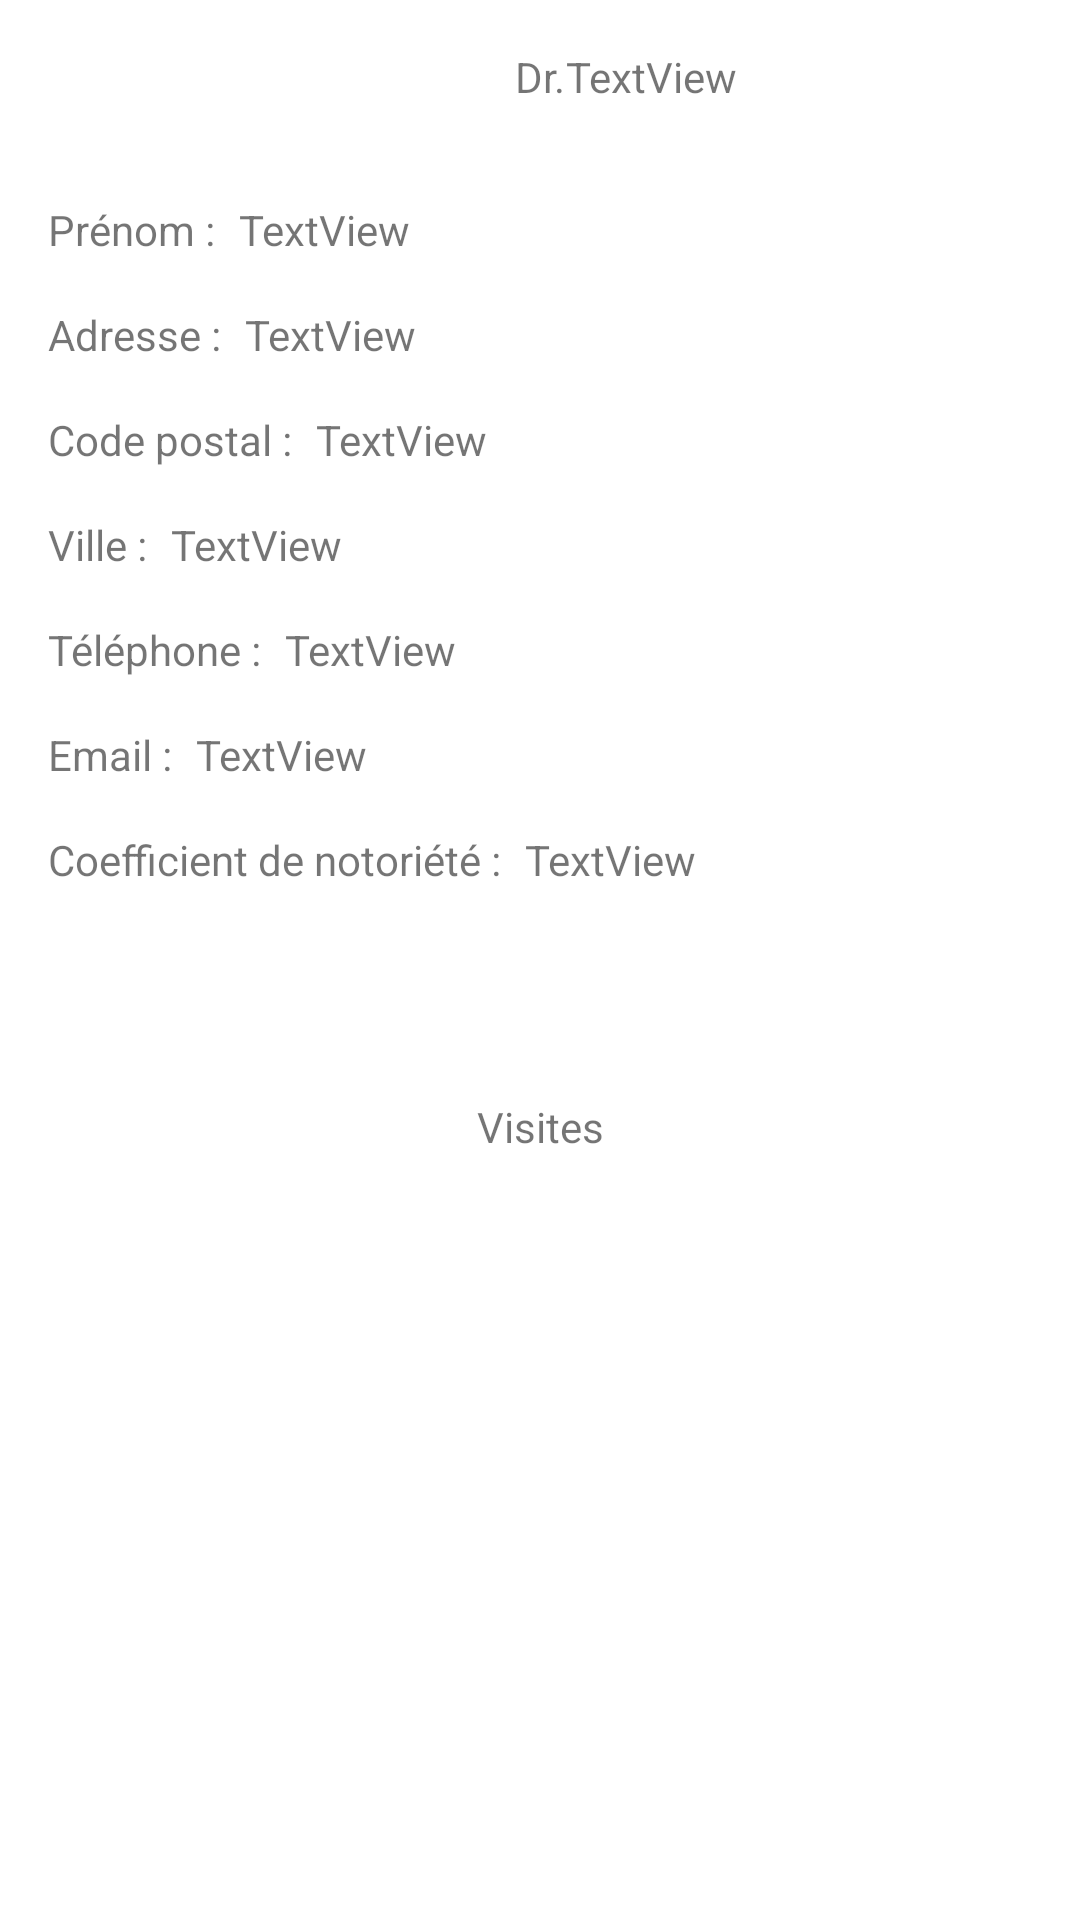

The Android layout XML behind this screen, and the referenced resources:
<!-- AndroidManifest.xml: application theme Theme.GSBAndroid -->
<!-- res/layout/activity_fiche_practicien.xml -->
<?xml version="1.0" encoding="utf-8"?>
<androidx.constraintlayout.widget.ConstraintLayout xmlns:android="http://schemas.android.com/apk/res/android"
    xmlns:app="http://schemas.android.com/apk/res-auto"
    xmlns:tools="http://schemas.android.com/tools"
    android:layout_width="match_parent"
    android:layout_height="match_parent"
    tools:context=".FichePracticienActivity">

    <TextView
        android:id="@+id/Tv_Dr_Name"
        android:layout_width="wrap_content"
        android:layout_height="wrap_content"
        android:layout_marginTop="16dp"
        android:text="Dr."
        app:layout_constraintEnd_toEndOf="parent"
        app:layout_constraintStart_toStartOf="parent"
        app:layout_constraintTop_toTopOf="parent" />

    <TextView
        android:id="@+id/Tv_Name_Practicien"
        android:layout_width="wrap_content"
        android:layout_height="wrap_content"
        android:layout_marginStart="16dp"
        android:layout_marginTop="32dp"
        android:text="Prénom :"
        app:layout_constraintStart_toStartOf="parent"
        app:layout_constraintTop_toBottomOf="@+id/Tv_Dr_Name" />

    <TextView
        android:id="@+id/Tv_Adresse_Practicien"
        android:layout_width="wrap_content"
        android:layout_height="wrap_content"
        android:layout_marginStart="16dp"

        android:layout_marginTop="16dp"
        android:text="Adresse :"
        app:layout_constraintStart_toStartOf="parent"
        app:layout_constraintTop_toBottomOf="@+id/Tv_Name_Practicien" />

    <TextView
        android:id="@+id/Tv_Cp_Practicien"
        android:layout_width="wrap_content"
        android:layout_height="wrap_content"
        android:layout_marginStart="16dp"
        android:layout_marginTop="16dp"
        android:text="Code postal :"
        app:layout_constraintStart_toStartOf="parent"
        app:layout_constraintTop_toBottomOf="@+id/Tv_Adresse_Practicien" />

    <TextView
        android:id="@+id/Tv_Ville_Practicien"
        android:layout_width="wrap_content"
        android:layout_height="wrap_content"
        android:layout_marginStart="16dp"
        android:layout_marginTop="16dp"
        android:text="Ville :"
        app:layout_constraintStart_toStartOf="parent"
        app:layout_constraintTop_toBottomOf="@+id/Tv_Cp_Practicien" />

    <TextView
        android:id="@+id/Tv_Tel_Practicien"
        android:layout_width="wrap_content"
        android:layout_height="wrap_content"
        android:layout_marginStart="16dp"
        android:layout_marginTop="16dp"
        android:text="Téléphone :"
        app:layout_constraintStart_toStartOf="parent"
        app:layout_constraintTop_toBottomOf="@+id/Tv_Ville_Practicien" />

    <TextView
        android:id="@+id/Tv_Email_Practicien"
        android:layout_width="wrap_content"
        android:layout_height="wrap_content"
        android:layout_marginStart="16dp"
        android:layout_marginTop="16dp"
        android:text="Email :"
        app:layout_constraintStart_toStartOf="parent"
        app:layout_constraintTop_toBottomOf="@+id/Tv_Tel_Practicien" />

    <TextView
        android:id="@+id/Tv_Coef_Practicien"
        android:layout_width="wrap_content"
        android:layout_height="wrap_content"
        android:layout_marginStart="16dp"
        android:layout_marginTop="16dp"
        android:text="Coefficient de notoriété :"
        app:layout_constraintStart_toStartOf="parent"
        app:layout_constraintTop_toBottomOf="@+id/Tv_Email_Practicien" />

    <TextView
        android:id="@+id/Tv_Prenom_Practicien"
        android:layout_width="wrap_content"
        android:layout_height="wrap_content"
        android:text="TextView"
        app:layout_constraintBottom_toBottomOf="@+id/Tv_Dr_Name"
        app:layout_constraintStart_toEndOf="@+id/Tv_Dr_Name"
        app:layout_constraintTop_toTopOf="@+id/Tv_Dr_Name"
        app:layout_constraintVertical_bias="0.0" />

    <TextView
        android:id="@+id/Tv_Prenom1_Practicien"
        android:layout_width="wrap_content"
        android:layout_height="wrap_content"
        android:layout_marginStart="8dp"
        android:text="TextView"
        app:layout_constraintBottom_toBottomOf="@+id/Tv_Name_Practicien"
        app:layout_constraintStart_toEndOf="@+id/Tv_Name_Practicien"
        app:layout_constraintTop_toTopOf="@+id/Tv_Name_Practicien" />

    <TextView
        android:id="@+id/Tv_Adresse1_Practicien"
        android:layout_width="wrap_content"
        android:layout_height="wrap_content"
        android:layout_marginStart="8dp"
        android:text="TextView"
        app:layout_constraintBottom_toBottomOf="@+id/Tv_Adresse_Practicien"
        app:layout_constraintStart_toEndOf="@+id/Tv_Adresse_Practicien"
        app:layout_constraintTop_toTopOf="@+id/Tv_Adresse_Practicien" />

    <TextView
        android:id="@+id/Tv_Cp1_Practicien"
        android:layout_width="wrap_content"
        android:layout_height="wrap_content"
        android:layout_marginStart="8dp"
        android:text="TextView"
        app:layout_constraintBottom_toBottomOf="@+id/Tv_Cp_Practicien"
        app:layout_constraintStart_toEndOf="@+id/Tv_Cp_Practicien"
        app:layout_constraintTop_toTopOf="@+id/Tv_Cp_Practicien" />

    <TextView
        android:id="@+id/Tv_Ville1_Practicien"
        android:layout_width="wrap_content"
        android:layout_height="wrap_content"
        android:layout_marginStart="8dp"
        android:text="TextView"
        app:layout_constraintBottom_toBottomOf="@+id/Tv_Ville_Practicien"
        app:layout_constraintStart_toEndOf="@+id/Tv_Ville_Practicien"
        app:layout_constraintTop_toTopOf="@+id/Tv_Ville_Practicien" />

    <TextView
        android:id="@+id/Tv_Telephone1_Practicien"
        android:layout_width="wrap_content"
        android:layout_height="wrap_content"
        android:layout_marginStart="8dp"
        android:text="TextView"
        app:layout_constraintBottom_toBottomOf="@+id/Tv_Tel_Practicien"
        app:layout_constraintStart_toEndOf="@+id/Tv_Tel_Practicien"
        app:layout_constraintTop_toTopOf="@+id/Tv_Tel_Practicien" />

    <TextView
        android:id="@+id/Tv_Email1_Practicien"
        android:layout_width="wrap_content"
        android:layout_height="wrap_content"
        android:layout_marginStart="8dp"
        android:text="TextView"
        app:layout_constraintBottom_toBottomOf="@+id/Tv_Email_Practicien"
        app:layout_constraintStart_toEndOf="@+id/Tv_Email_Practicien"
        app:layout_constraintTop_toTopOf="@+id/Tv_Email_Practicien" />

    <TextView
        android:id="@+id/Tv_Coef1_Practicien"
        android:layout_width="wrap_content"
        android:layout_height="wrap_content"
        android:layout_marginStart="8dp"
        android:text="TextView"
        app:layout_constraintBottom_toBottomOf="@+id/Tv_Coef_Practicien"
        app:layout_constraintStart_toEndOf="@+id/Tv_Coef_Practicien"
        app:layout_constraintTop_toTopOf="@+id/Tv_Coef_Practicien" />

    <androidx.recyclerview.widget.RecyclerView
        android:id="@+id/RecyclerViewVisite"
        android:layout_width="340dp"
        android:layout_height="319dp"
        android:layout_marginTop="16dp"
        app:layout_constraintEnd_toEndOf="parent"
        app:layout_constraintStart_toStartOf="parent"
        app:layout_constraintTop_toBottomOf="@+id/textView" />

    <TextView
        android:id="@+id/textView"
        android:layout_width="wrap_content"
        android:layout_height="wrap_content"
        android:layout_marginTop="70dp"
        android:text="Visites"
        app:layout_constraintEnd_toEndOf="parent"
        app:layout_constraintStart_toStartOf="parent"
        app:layout_constraintTop_toBottomOf="@+id/Tv_Coef_Practicien" />

</androidx.constraintlayout.widget.ConstraintLayout>
<!-- resources referenced by this layout -->
<resources>
  <style name="Theme.GSBAndroid" parent="Theme.MaterialComponents.DayNight.DarkActionBar">
          
          <item name="colorPrimary">@color/purple_500</item>
          <item name="colorPrimaryVariant">@color/purple_700</item>
          <item name="colorOnPrimary">@color/white</item>
          
          <item name="colorSecondary">@color/teal_200</item>
          <item name="colorSecondaryVariant">@color/teal_700</item>
          <item name="colorOnSecondary">@color/black</item>
          
          <item name="android:statusBarColor" tools:targetApi="l">?attr/colorPrimaryVariant</item>
          
      </style>
  <!-- not gathered from this repository: default colours our renderer supplied (Android Studio template values) -->
  <color name="purple_500">#FF6200EE</color>
  <color name="purple_700">#FF3700B3</color>
  <color name="teal_200">#FF03DAC5</color>
  <color name="teal_700">#FF018786</color>
  <color name="black">#FF000000</color>
  <color name="white">#FFFFFFFF</color>
</resources>
